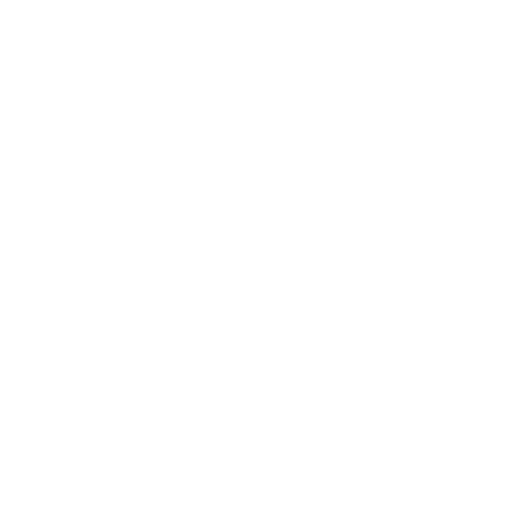
t = 0.00 s
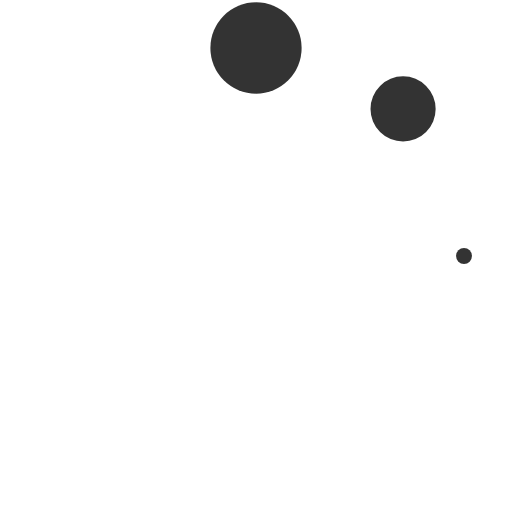
t = 0.29 s
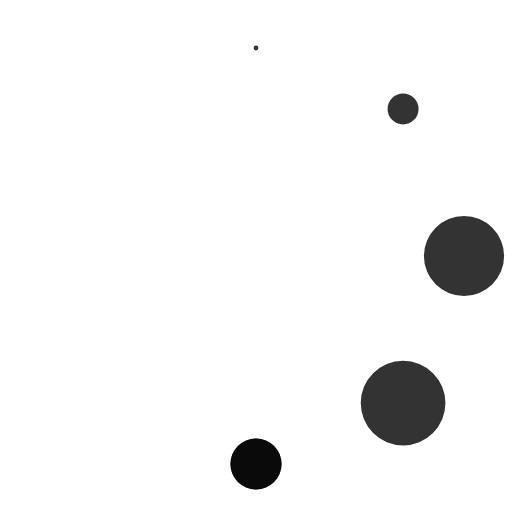
t = 0.63 s
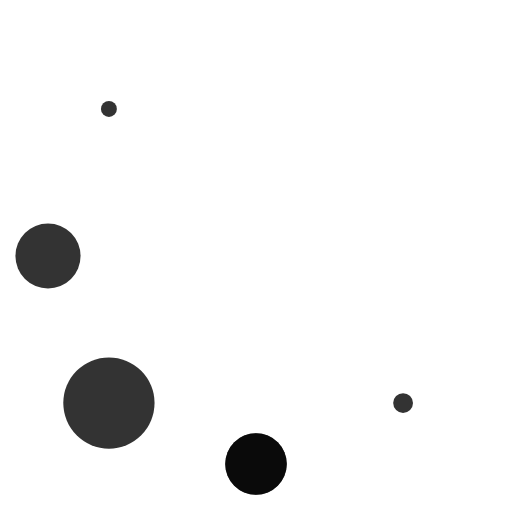
t = 0.92 s
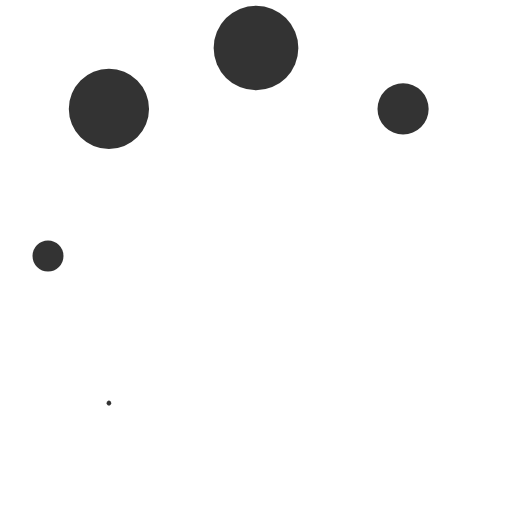
t = 1.25 s
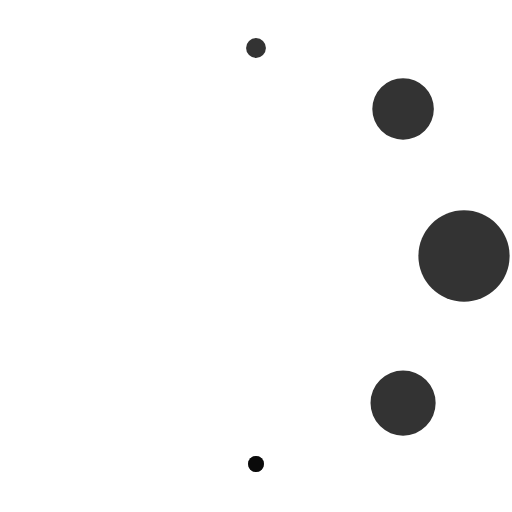
t = 1.54 s

The animated SVG that drew these frames (rendered in a browser with its animation timeline set to each time). Animation: 9 SMIL elements (animate=9); one cycle of 1.88 s, repeats indefinitely.

<svg xmlns="http://www.w3.org/2000/svg" viewBox="0 0 32 32" width="64" height="64" fill="rgba(0, 0, 0, .8)">
  <circle cx="16" cy="3" r="0">
    <animate attributeName="r" values="0;3;0;0" dur="1s" repeatCount="indefinite" begin="0" keySplines="0.2 0.2 0.4 0.8;0.2 0.2 0.4 0.8;0.2 0.2 0.4 0.8" calcMode="spline" />
  </circle>
  <circle transform="rotate(45 16 16)" cx="16" cy="3" r="0">
    <animate attributeName="r" values="0;3;0;0" dur="1s" repeatCount="indefinite" begin="0.125s" keySplines="0.2 0.2 0.4 0.8;0.2 0.2 0.4 0.8;0.2 0.2 0.4 0.8" calcMode="spline" />
  </circle>
  <circle transform="rotate(90 16 16)" cx="16" cy="3" r="0">
    <animate attributeName="r" values="0;3;0;0" dur="1s" repeatCount="indefinite" begin="0.25s" keySplines="0.2 0.2 0.4 0.8;0.2 0.2 0.4 0.8;0.2 0.2 0.4 0.8" calcMode="spline" />
  </circle>
  <circle transform="rotate(135 16 16)" cx="16" cy="3" r="0">
    <animate attributeName="r" values="0;3;0;0" dur="1s" repeatCount="indefinite" begin="0.375s" keySplines="0.2 0.2 0.4 0.8;0.2 0.2 0.4 0.8;0.2 0.2 0.4 0.8" calcMode="spline" />
  </circle>
  <circle transform="rotate(180 16 16)" cx="16" cy="3" r="0">
    <animate attributeName="r" values="0;3;0;0" dur="1s" repeatCount="indefinite" begin="0.5s" keySplines="0.2 0.2 0.4 0.8;0.2 0.2 0.4 0.8;0.2 0.2 0.4 0.8" calcMode="spline" />
  </circle>
  <circle transform="rotate(225 16 16)" cx="16" cy="3" r="0">
    <animate attributeName="r" values="0;3;0;0" dur="1s" repeatCount="indefinite" begin="0.625s" keySplines="0.2 0.2 0.4 0.8;0.2 0.2 0.4 0.8;0.2 0.2 0.4 0.8" calcMode="spline" />
  </circle>
  <circle transform="rotate(270 16 16)" cx="16" cy="3" r="0">
    <animate attributeName="r" values="0;3;0;0" dur="1s" repeatCount="indefinite" begin="0.75s" keySplines="0.2 0.2 0.4 0.8;0.2 0.2 0.4 0.8;0.2 0.2 0.4 0.8" calcMode="spline" />
  </circle>
  <circle transform="rotate(315 16 16)" cx="16" cy="3" r="0">
    <animate attributeName="r" values="0;3;0;0" dur="1s" repeatCount="indefinite" begin="0.875s" keySplines="0.2 0.2 0.4 0.8;0.2 0.2 0.4 0.8;0.2 0.2 0.4 0.8" calcMode="spline" />
  </circle>
  <circle transform="rotate(180 16 16)" cx="16" cy="3" r="0">
    <animate attributeName="r" values="0;3;0;0" dur="1s" repeatCount="indefinite" begin="0.5s" keySplines="0.2 0.2 0.4 0.8;0.2 0.2 0.4 0.8;0.2 0.2 0.4 0.8" calcMode="spline" />
  </circle>
</svg>
